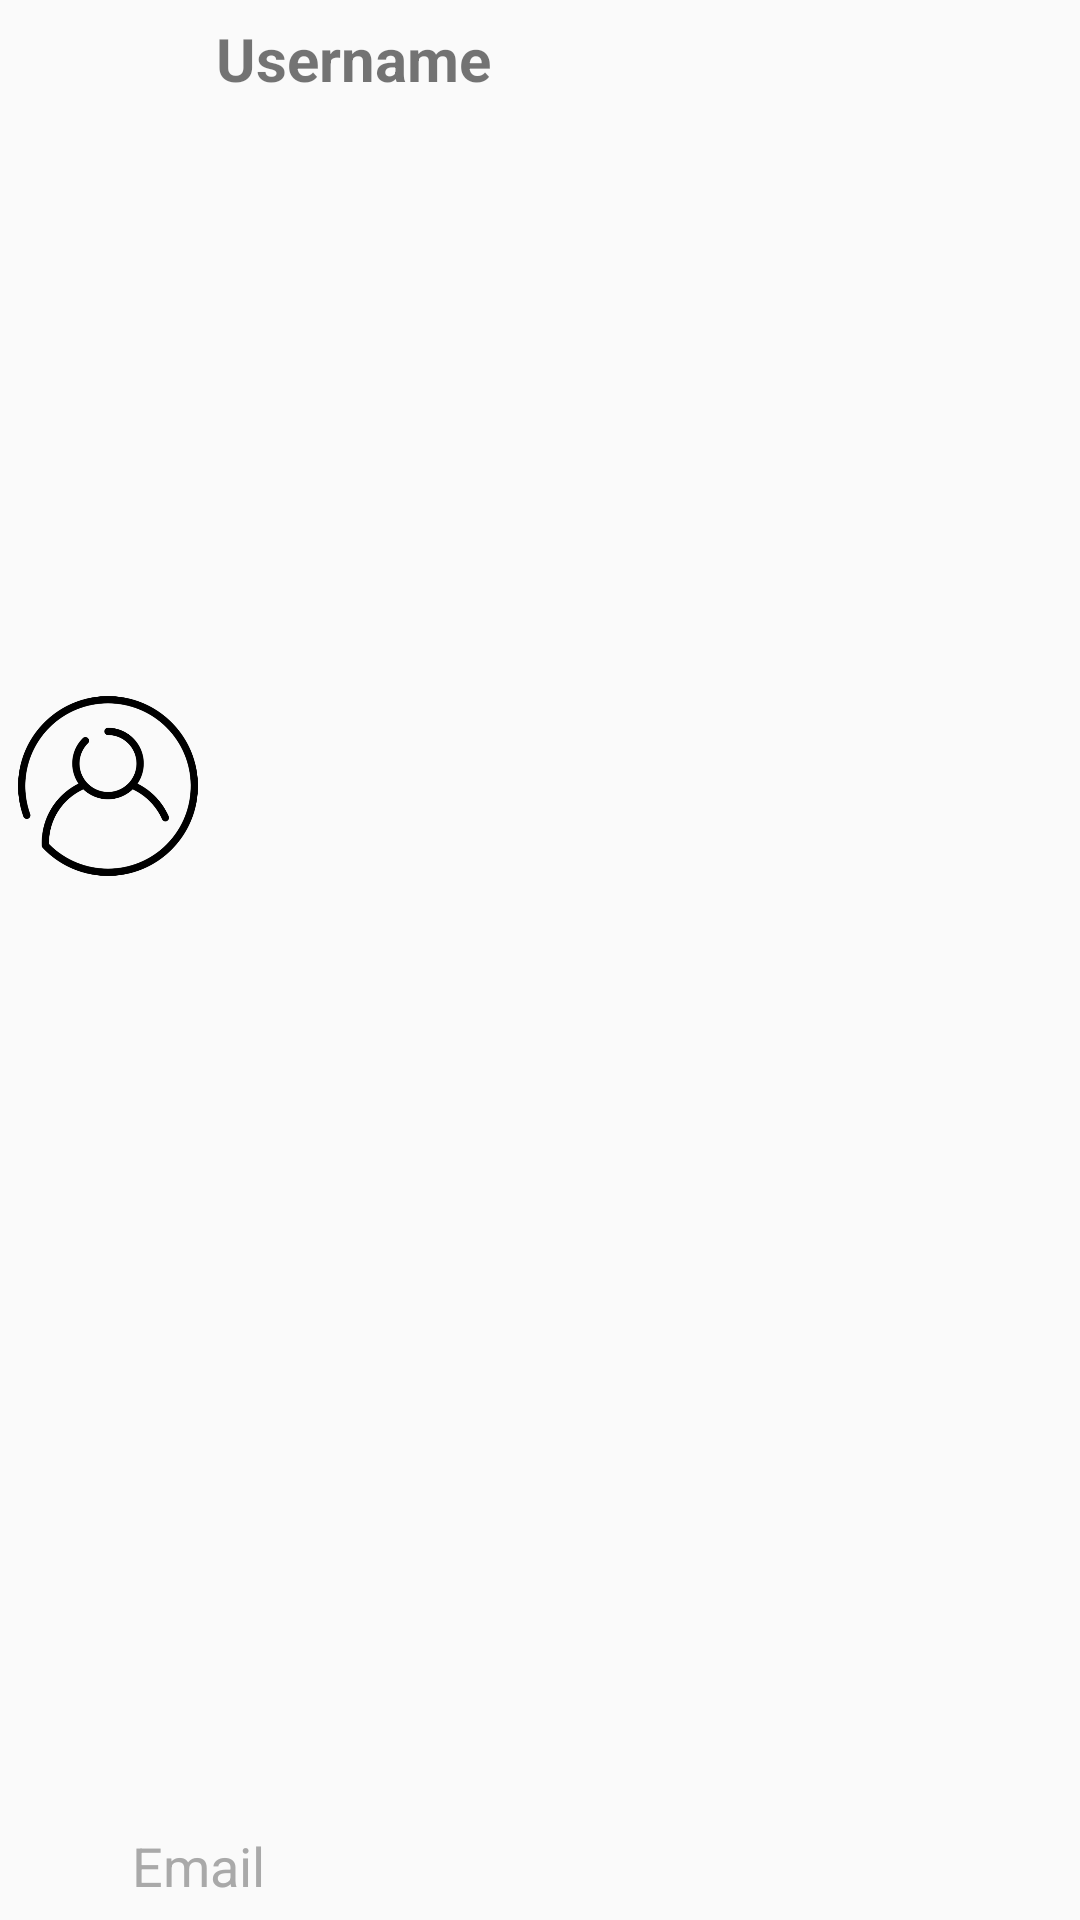

Produce the Android XML layout that renders to this screen, including the resource entries it uses.
<!-- AndroidManifest.xml: application theme AppTheme -->
<!-- res/layout/list.xml -->
<RelativeLayout xmlns:android="http://schemas.android.com/apk/res/android"
    android:layout_width="fill_parent"
    android:layout_height="?android:attr/listPreferredItemHeight"
    android:padding="6dip" >

    <ImageView
        android:id="@+id/list_avatar_icon"
        android:layout_width="60dp"
        android:layout_height="wrap_content"
        android:layout_marginRight="6dip"
        android:contentDescription="TODO"
        android:src="@drawable/usuario" />

    <TextView
        android:id="@+id/showUsername"
        android:layout_width="330dp"
        android:layout_height="wrap_content"
        android:layout_alignWithParentIfMissing="true"
        android:layout_alignParentTop="true"
        android:layout_alignParentRight="true"
        android:layout_toRightOf="@id/list_avatar_icon"
        android:gravity="center_vertical"
        android:text="Username"
        android:textStyle="bold"
        android:textSize="20sp" />

    <TextView
        android:id="@+id/showEmail"
        android:layout_width="310dp"
        android:layout_height="wrap_content"
        android:layout_alignParentRight="true"
        android:layout_alignParentBottom="true"
        android:ellipsize="marquee"
        android:text="Email"
        android:textColor="#a9a9a9"
        android:textSize="18sp" />

</RelativeLayout>
<!-- resources referenced by this layout -->
<resources>
  <!-- drawable usuario: png bitmap (drawable, 22801 bytes) -->
  <style name="AppTheme" parent="Theme.AppCompat.Light.DarkActionBar">
          
          <item name="colorPrimary">@color/colorPrimary</item>
          <item name="colorPrimaryDark">@color/colorPrimaryDark</item>
          <item name="colorAccent">@color/colorAccent</item>
      </style>
  <color name="colorPrimary">#008577</color>
  <color name="colorPrimaryDark">#00574B</color>
  <color name="colorAccent">#D81B60</color>
</resources>
